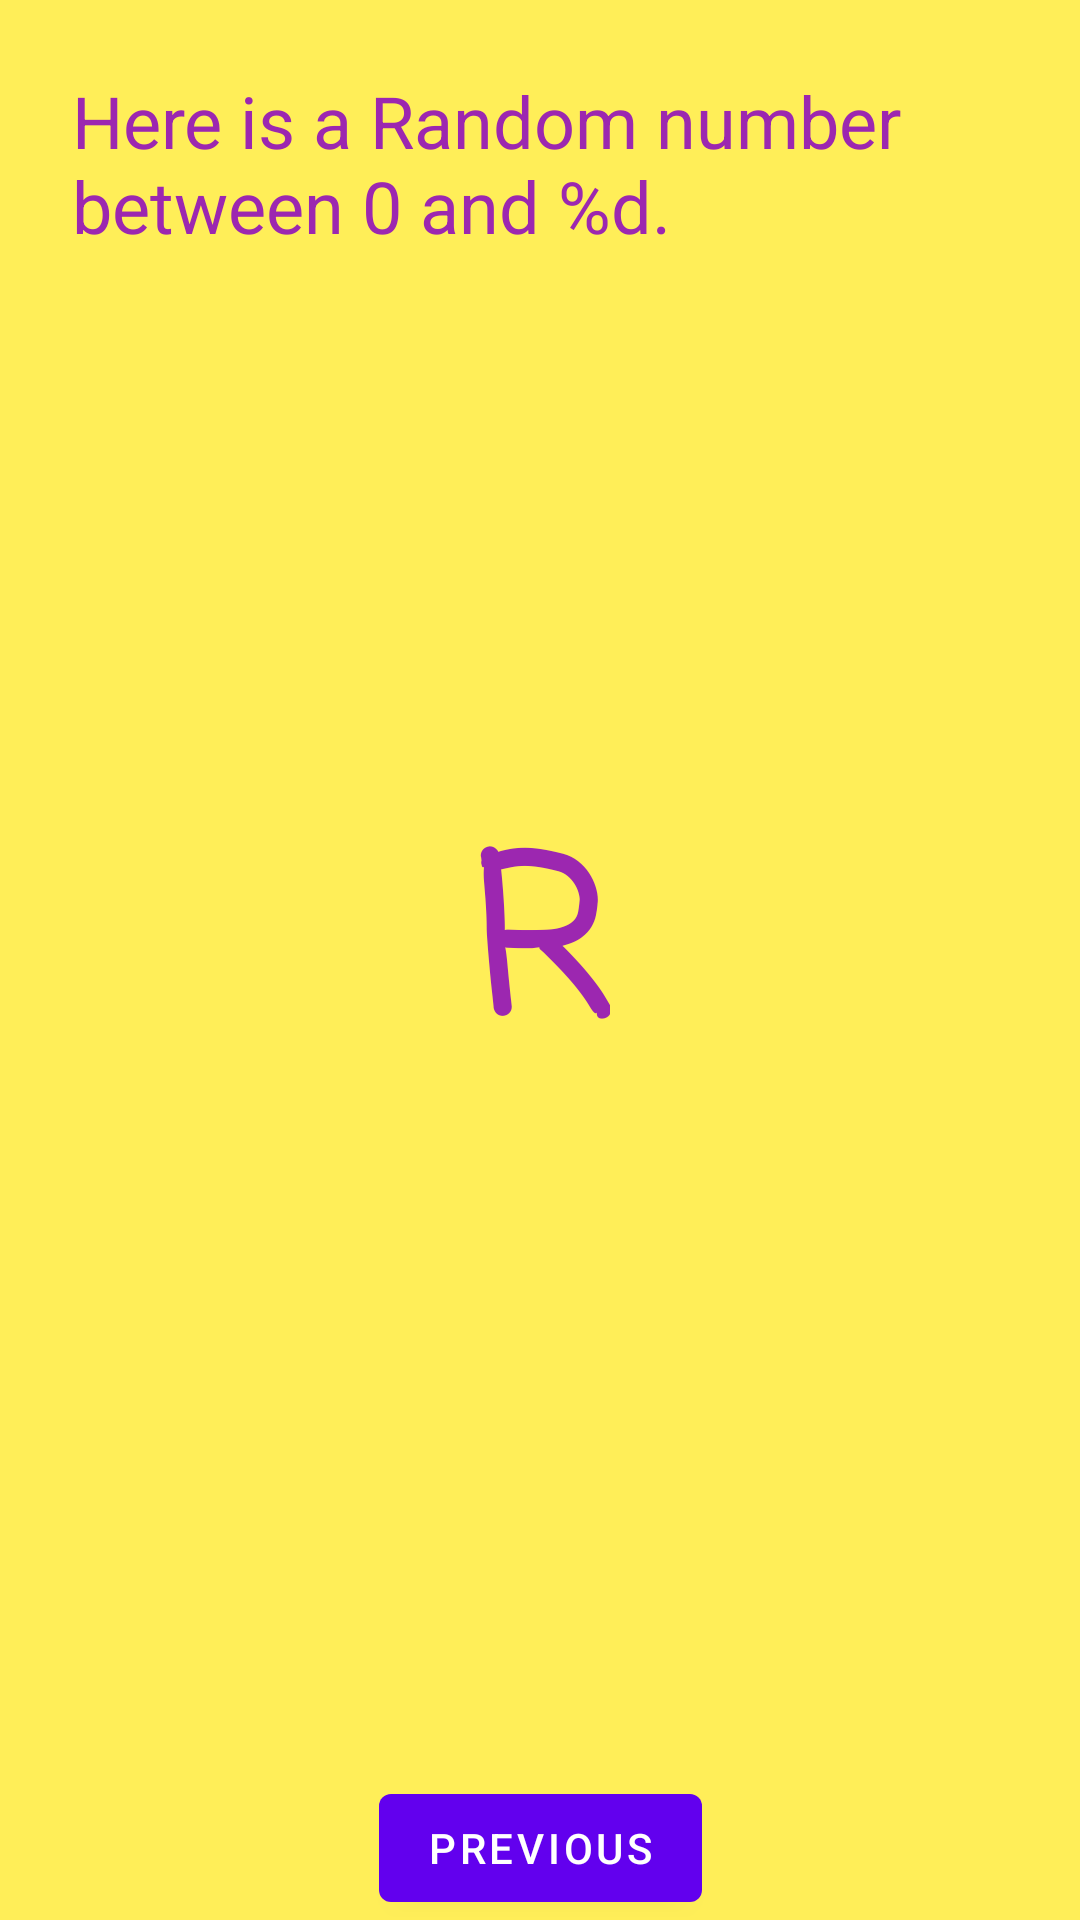

Reconstruct the res/layout file that produces this screen, plus the resources it refers to.
<!-- AndroidManifest.xml: application theme Theme.BatteryAlert -->
<!-- res/layout/fragment_second.xml -->
<?xml version="1.0" encoding="utf-8"?>
<androidx.constraintlayout.widget.ConstraintLayout xmlns:android="http://schemas.android.com/apk/res/android"
    xmlns:app="http://schemas.android.com/apk/res-auto"
    xmlns:tools="http://schemas.android.com/tools"
    android:layout_width="match_parent"
    android:layout_height="match_parent"
    android:background="@color/screenBackground"
    tools:context=".SecondFragment">

    <TextView
        android:id="@+id/textview_header"
        android:layout_width="0dp"
        android:layout_height="wrap_content"
        android:layout_marginStart="24dp"
        android:layout_marginTop="24dp"
        android:layout_marginEnd="24dp"
        android:text="@string/random_heading"
        android:textColor="@color/loic_pink_1000"
        android:textSize="24sp"
        app:layout_constraintEnd_toEndOf="parent"
        app:layout_constraintStart_toStartOf="parent"
        app:layout_constraintTop_toTopOf="parent" />

    <Button
        android:id="@+id/button_second"
        android:layout_width="wrap_content"
        android:layout_height="wrap_content"
        android:text="@string/previous"
        app:layout_constraintBottom_toBottomOf="parent"
        app:layout_constraintEnd_toEndOf="parent"
        app:layout_constraintStart_toStartOf="parent" />

    <TextView
        android:id="@+id/textview_random"
        android:layout_width="wrap_content"
        android:layout_height="wrap_content"
        android:fontFamily="casual"
        android:text="R"
        android:textColor="@color/loic_pink_1000"
        android:textSize="72sp"
        android:textStyle="bold"
        app:layout_constraintBottom_toTopOf="@+id/button_second"
        app:layout_constraintEnd_toEndOf="parent"
        app:layout_constraintStart_toStartOf="parent"
        app:layout_constraintTop_toBottomOf="@+id/textview_header"
        app:layout_constraintVertical_bias="0.45" />


</androidx.constraintlayout.widget.ConstraintLayout>
<!-- resources referenced by this layout -->
<resources>
  <color name="loic_pink_1000">#9C27B0</color>
  <color name="screenBackground">#FFEE58</color>
  <string name="previous">Previous</string>
  <string name="random_heading">Here is a Random number between 0 and %d.</string>
  <style name="Theme.BatteryAlert" parent="Theme.MaterialComponents.DayNight.DarkActionBar">
          
          <item name="colorPrimary">@color/purple_500</item>
          <item name="colorPrimaryVariant">@color/purple_700</item>
          <item name="colorOnPrimary">@color/white</item>
          
          <item name="colorSecondary">@color/teal_200</item>
          <item name="colorSecondaryVariant">@color/teal_700</item>
          <item name="colorOnSecondary">@color/black</item>
          
          <item name="android:statusBarColor">?attr/colorPrimaryVariant</item>
          
      </style>
  <color name="purple_500">#FF6200EE</color>
  <color name="purple_700">#FF3700B3</color>
  <color name="white">#FFFFFFFF</color>
  <color name="teal_200">#FF03DAC5</color>
  <color name="teal_700">#FF018786</color>
  <color name="black">#FF000000</color>
</resources>
